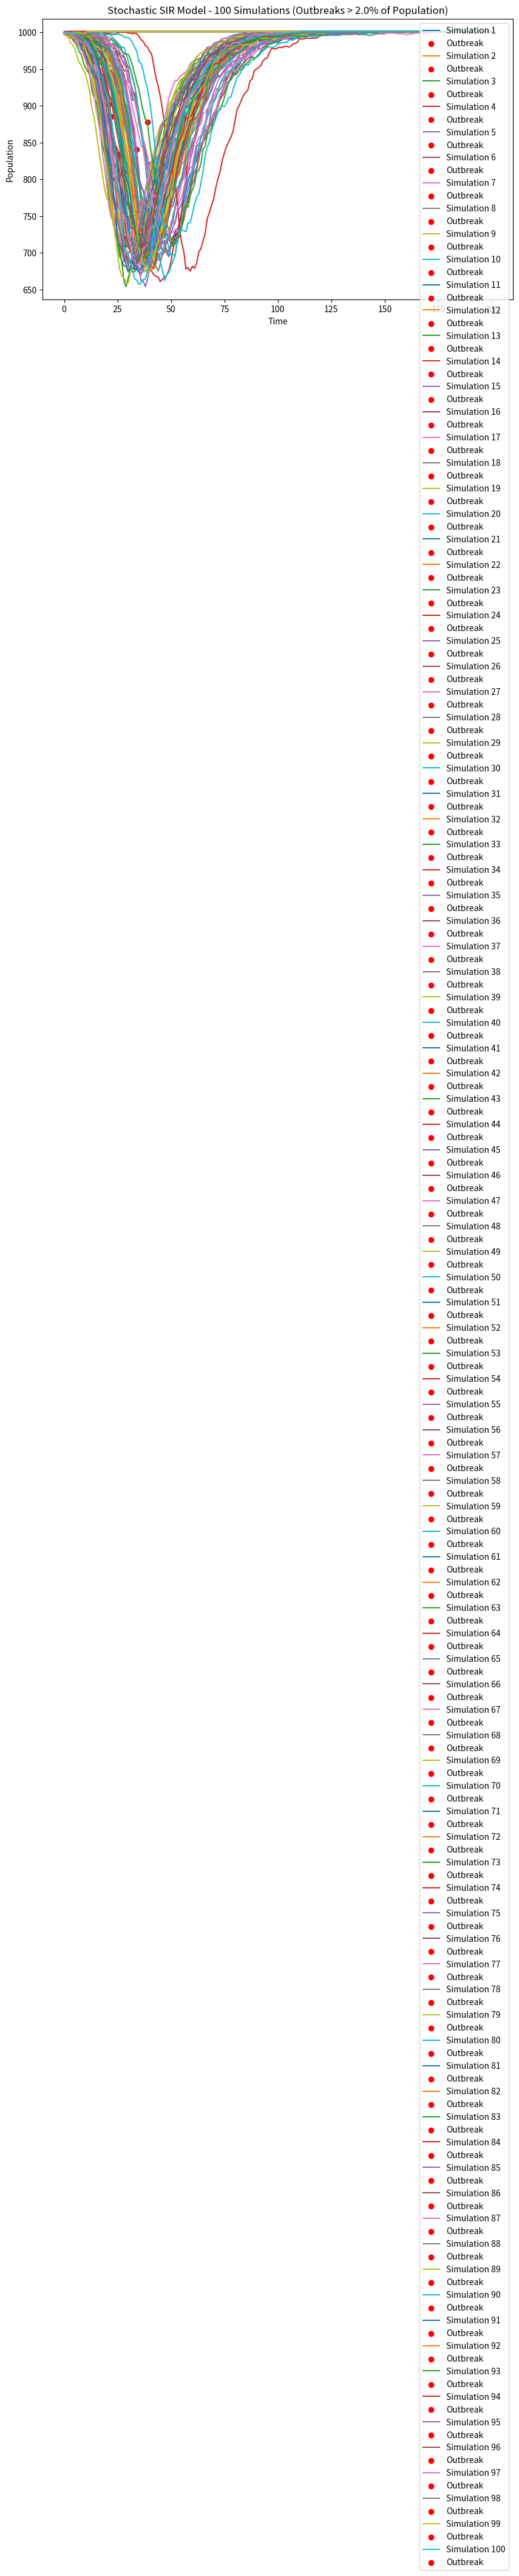

Python code for this plot:
import numpy as np
import matplotlib.pyplot as plt


def stochastic_sir(beta, gamma, population, initial_infected, end_time):
    susceptible = population - initial_infected
    infected = initial_infected
    recovered = 0

    events = []

    current_time = 0

    while current_time < end_time:
        infection_rate = beta * susceptible * infected / population
        recovery_rate = gamma * infected

        total_rate = infection_rate + recovery_rate

        if total_rate == 0:
            break  # No events can occur

        # Calculate time until the next event
        time_to_event = np.random.exponential(1 / total_rate)

        # Determine which event occurs
        if np.random.rand() < infection_rate / total_rate:
            # Infection event
            susceptible -= 1
            infected += 1
            events.append(('I', current_time + time_to_event))
        else:
            # Recovery event
            infected -= 1
            recovered += 1
            events.append(('R', current_time + time_to_event))

        # Update the current time
        current_time += time_to_event

    return events

def run_multiple_simulations(num_simulations, beta, gamma, population, initial_infected, end_time):
    all_simulations = []

    for j in range(num_simulations):
        events = stochastic_sir(beta, gamma, population, initial_infected, end_time)
        all_simulations.append(events)
        j = j+1
    
    return all_simulations

def identify_outbreaks(simulations, population, end_time, outbreak_threshold=0.01):
    outbreak_periods = []

    for i, events in enumerate(simulations):
        time_series = np.zeros(int(end_time) + 1)

        for event, time in events:
            if event == 'I':
                time_series[int(time)] += 1
            else:
                time_series[int(time)] -= 1

        daily_new_infections = np.diff(time_series)
        
        # Identify potential outbreaks based on a threshold
        outbreak_indices = np.where(daily_new_infections > outbreak_threshold * population)[0]
        
        outbreak_periods.append((i + 1, outbreak_indices))

    return outbreak_periods

def plot_outbreaks(simulations, population, end_time, outbreak_threshold=0.01):
    outbreak_periods = identify_outbreaks(simulations, population, end_time, outbreak_threshold)

    plt.figure(figsize=(10, 6))

    for i, events in enumerate(simulations):
        time_series = np.zeros(int(end_time) + 1)

        for event, time in events:
            if event == 'I':
                time_series[int(time)] += 1
            else:
                time_series[int(time)] -= 1

        cumulative_time_series = np.cumsum(time_series)

        plt.plot(np.arange(int(end_time) + 1), population - cumulative_time_series, label=f'Simulation {i + 1}')

        # Highlight outbreak periods
        outbreak_indices = outbreak_periods[i][1]
        plt.scatter(outbreak_indices, population - cumulative_time_series[outbreak_indices],
                    marker='o', color='red', label='Outbreak')

    plt.xlabel('Time')
    plt.ylabel('Population')
    plt.title(f'Stochastic SIR Model - 100 Simulations (Outbreaks > {outbreak_threshold * 100}% of Population)')
    plt.legend()
    plt.show()

# ... (previous code remains unchanged)

# Parameters
beta = 0.3   # infection rate
gamma = 0.1  # recovery rate
population = 1000
initial_infected = 1
end_time = 200
num_simulations = 100

# Run 100 simulations
simulations = run_multiple_simulations(num_simulations, beta, gamma, population, initial_infected, end_time)

# Plot results with highlighted outbreaks
plot_outbreaks(simulations, population, end_time, outbreak_threshold=0.02)

def count_major_outbreaks(simulations, population, end_time, outbreak_threshold=0.01):
    major_outbreak_count = 0

    for i, events in enumerate(simulations):
        time_series = np.zeros(int(end_time) + 1)

        for event, time in events:
            if event == 'I':
                time_series[int(time)] += 1
            else:
                time_series[int(time)] -= 1

        daily_new_infections = np.diff(time_series)
        
        # Identify potential outbreaks based on a threshold
        outbreak_indices = np.where(daily_new_infections > outbreak_threshold * population)[0]
        
        if len(outbreak_indices) > 0:
            major_outbreak_count += 1

    return major_outbreak_count